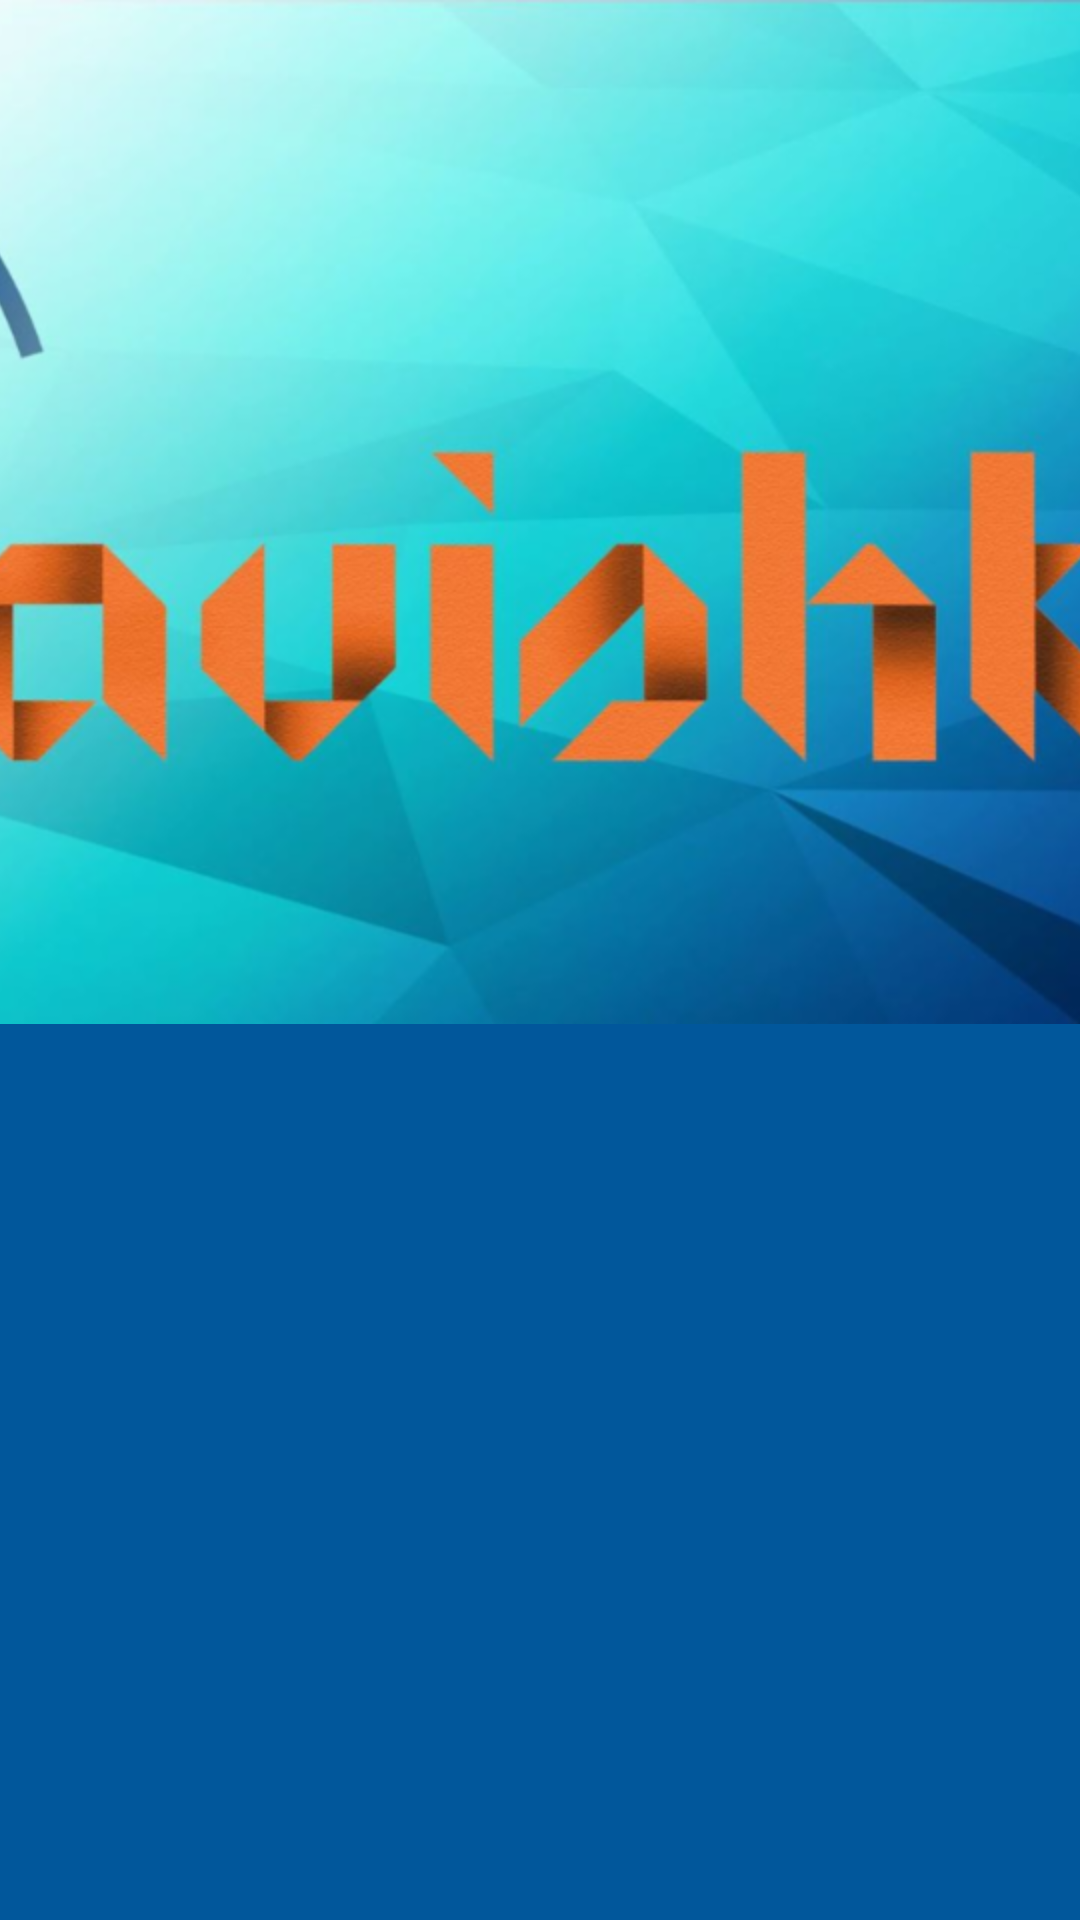

Write the Android layout XML for this screen, with the resource values it uses.
<!-- AndroidManifest.xml: application theme AppTheme -->
<!-- res/layout/nav_header.xml -->
<?xml version="1.0" encoding="utf-8"?>
<FrameLayout xmlns:android="http://schemas.android.com/apk/res/android"
    android:layout_width="match_parent"
    android:layout_height="@dimen/nav_header"
    android:background="?attr/colorPrimaryDark"
    android:theme="@style/ThemeOverlay.AppCompat.Dark">

    <ImageView
        android:layout_width="match_parent"
        android:layout_height="wrap_content"
        android:scaleType="center"
        android:src="@drawable/avishkar_bg"/>

</FrameLayout>
<!-- resources referenced by this layout -->
<resources>
  <dimen name="nav_header">192dp</dimen>
  <!-- drawable avishkar_bg: png bitmap (drawable-hdpi, 1040051 bytes) -->
  <style name="AppTheme" parent="BaseTheme">
      </style>
  <style name="BaseTheme" parent="Theme.AppCompat.Light.NoActionBar">
          <item name="colorPrimary">@color/primary</item>
          <item name="colorPrimaryDark">@color/primaryDark</item>
          <item name="colorAccent">@color/accent</item>
          <item name="preferenceTheme">@style/PreferenceThemeOverlay</item>
      </style>
  <color name="primary">@color/light_blue_700</color>
  <color name="primaryDark">@color/light_blue_900</color>
  <color name="accent">@color/deep_orange_a400</color>
  <color name="light_blue_700">#0288d1</color>
  <color name="light_blue_900">#01579b</color>
  <color name="deep_orange_a400">#ff3d00</color>
</resources>
